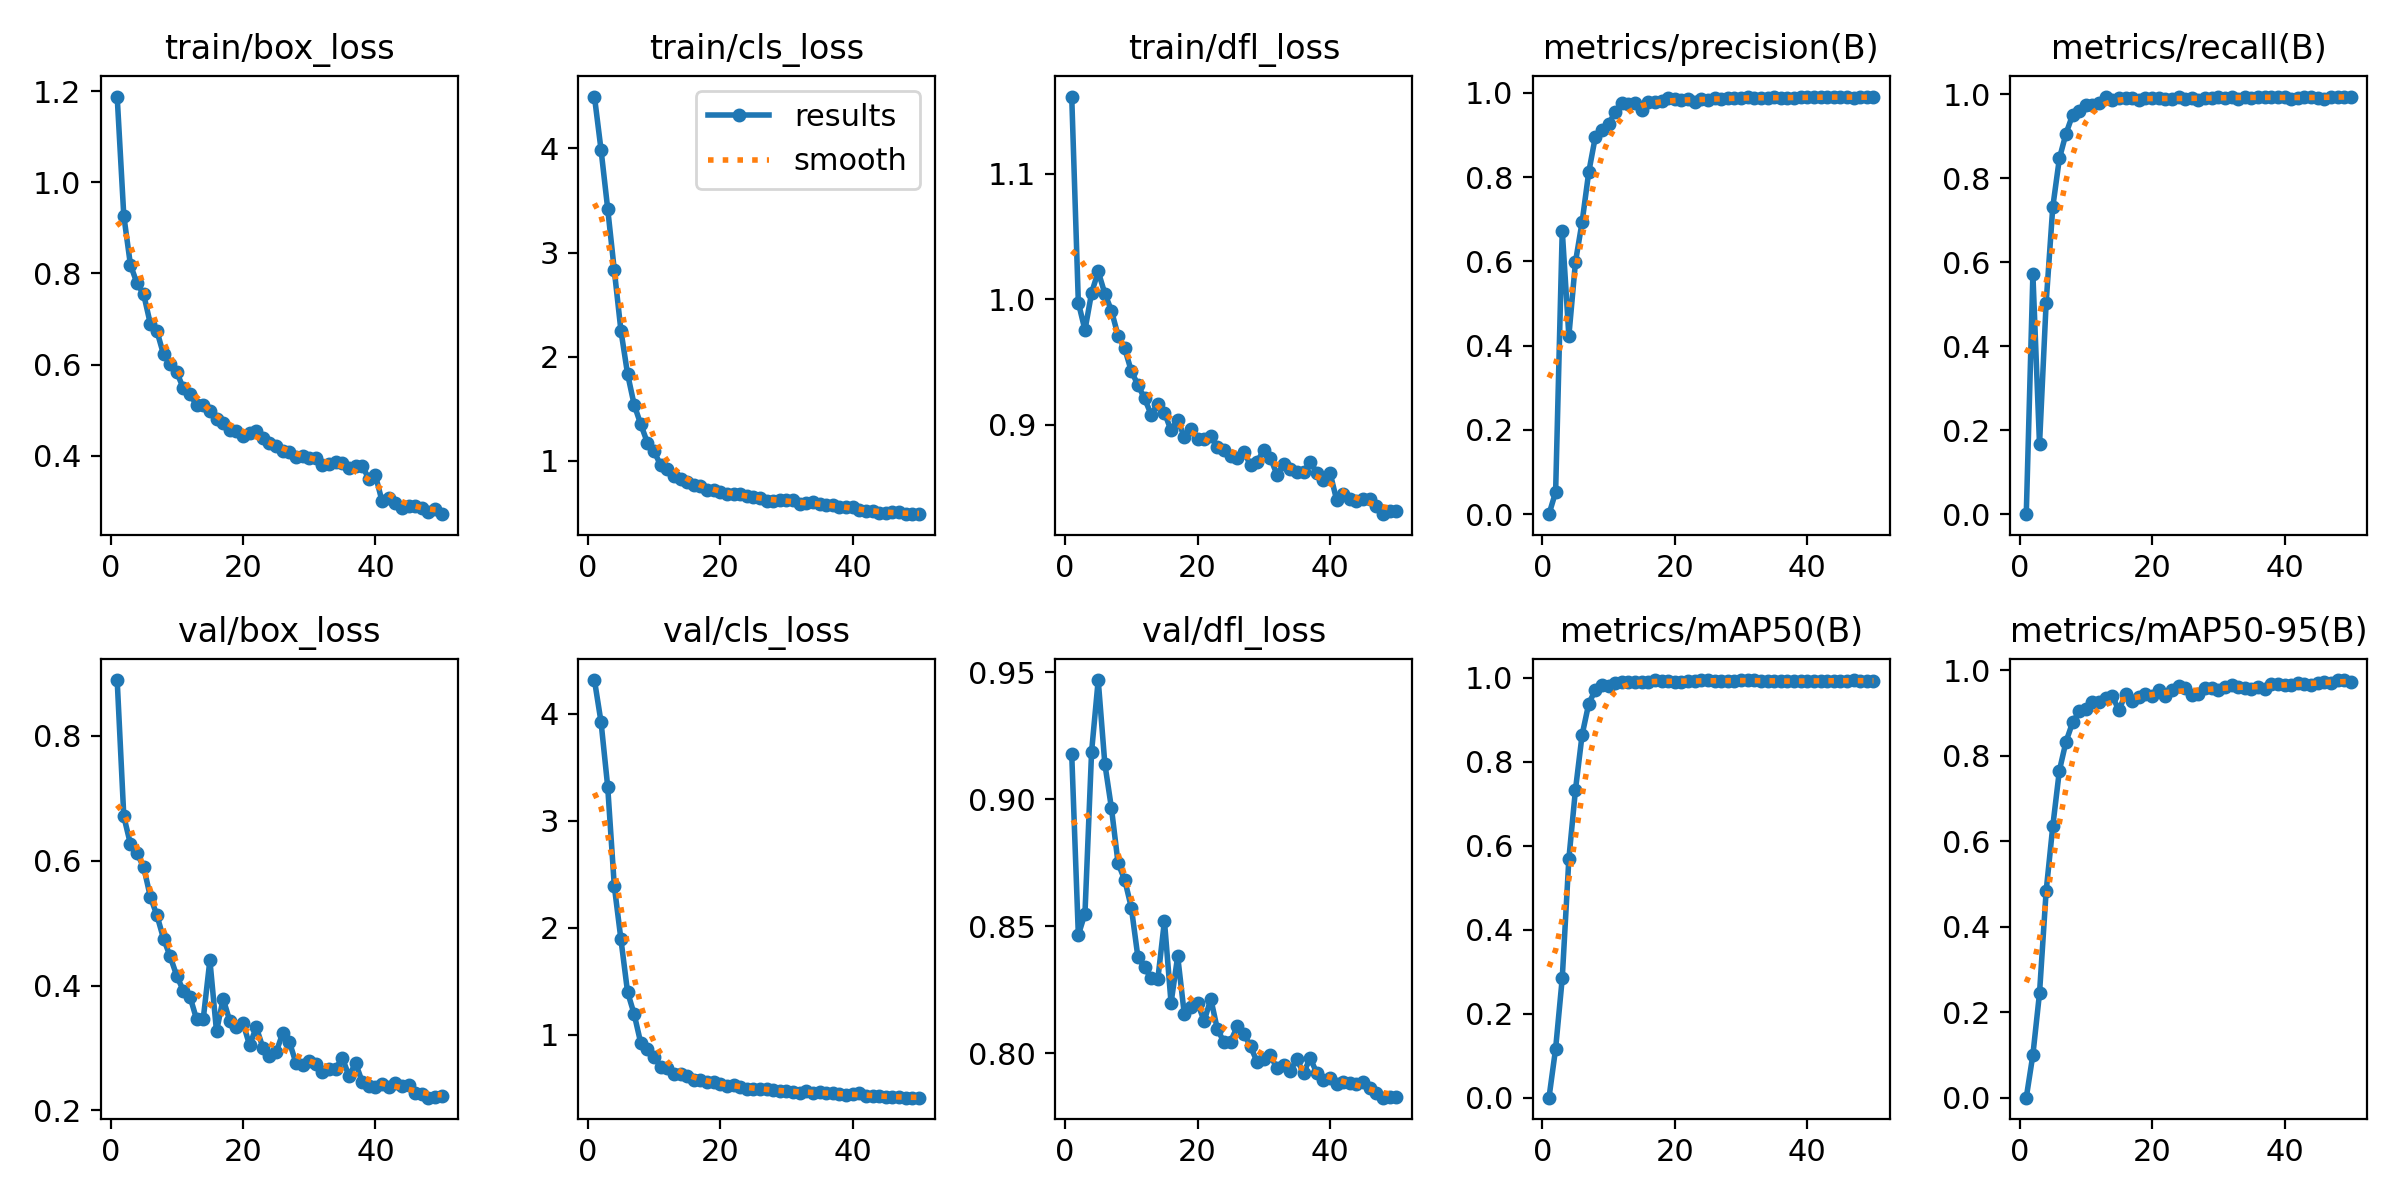

The file beside this chart, header and first rows:
epoch, time, train/box_loss, train/cls_loss, train/dfl_loss, metrics/precision(B), metrics/recall(B), metrics/mAP50(B), metrics/mAP50-95(B), val/box_loss, val/cls_loss, val/dfl_loss, lr/pg0, lr/pg1, lr/pg2
1, 220.6, 1.188, 4.497, 1.161, 0, 0, 0, 0, 0.8894, 4.316, 0.9177, 6.902e-05, 6.902e-05, 6.902e-05
2, 448.4, 0.9267, 3.984, 0.9974, 0.05241, 0.5712, 0.1167, 0.1004, 0.6712, 3.922, 0.8465, 0.0001376, 0.0001376, 0.0001376
3, 654.7, 0.8191, 3.421, 0.9756, 0.6731, 0.1666, 0.2841, 0.2446, 0.6269, 3.32, 0.8549, 0.0002034, 0.0002034, 0.0002034
4, 856.7, 0.7782, 2.829, 1.005, 0.4232, 0.5035, 0.5686, 0.4831, 0.6117, 2.39, 0.9187, 0.0002239, 0.0002239, 0.0002239
5, 1119, 0.7542, 2.251, 1.022, 0.5988, 0.7311, 0.7332, 0.6349, 0.5899, 1.894, 0.9469, 0.0002191, 0.0002191, 0.0002191
6, 1373, 0.6899, 1.835, 1.005, 0.6933, 0.8472, 0.8637, 0.7655, 0.5426, 1.402, 0.914, 0.0002144, 0.0002144, 0.0002144
7, 1638, 0.6733, 1.538, 0.991, 0.8114, 0.9064, 0.9376, 0.8331, 0.5128, 1.194, 0.8964, 0.0002097, 0.0002097, 0.0002097
8, 1861, 0.6224, 1.351, 0.971, 0.8956, 0.9512, 0.9709, 0.8783, 0.4753, 0.9231, 0.8747, 0.000205, 0.000205, 0.000205
9, 2077, 0.6005, 1.175, 0.9609, 0.9114, 0.9591, 0.9816, 0.9039, 0.4469, 0.8728, 0.8682, 0.0002003, 0.0002003, 0.0002003
10, 2287, 0.583, 1.091, 0.9429, 0.9264, 0.9744, 0.9795, 0.909, 0.4155, 0.7977, 0.8573, 0.0001956, 0.0001956, 0.0001956
11, 2489, 0.5475, 0.9589, 0.9318, 0.9536, 0.975, 0.9882, 0.925, 0.3918, 0.7023, 0.8377, 0.0001909, 0.0001909, 0.0001909
12, 2791, 0.535, 0.9178, 0.9211, 0.9766, 0.9784, 0.99, 0.927, 0.3821, 0.6925, 0.8338, 0.0001862, 0.0001862, 0.0001862
13, 3047, 0.5106, 0.8538, 0.9082, 0.9739, 0.9926, 0.99, 0.9357, 0.3459, 0.6367, 0.8294, 0.0001815, 0.0001815, 0.0001815
14, 3335, 0.5122, 0.8311, 0.9168, 0.9747, 0.9871, 0.9902, 0.9394, 0.3469, 0.6392, 0.8291, 0.0001767, 0.0001767, 0.0001767
15, 3614, 0.4975, 0.7973, 0.9098, 0.9584, 0.9918, 0.9899, 0.9065, 0.4407, 0.6187, 0.8521, 0.000172, 0.000172, 0.000172
16, 3896, 0.4802, 0.7721, 0.8957, 0.9779, 0.9914, 0.9902, 0.9457, 0.3268, 0.5816, 0.8197, 0.0001673, 0.0001673, 0.0001673
17, 4396, 0.4718, 0.7564, 0.904, 0.9782, 0.9906, 0.9935, 0.9277, 0.3789, 0.5805, 0.8381, 0.0001626, 0.0001626, 0.0001626
18, 4623, 0.457, 0.7236, 0.8905, 0.9809, 0.9862, 0.9913, 0.9367, 0.3435, 0.5595, 0.8153, 0.0001579, 0.0001579, 0.0001579
19, 4823, 0.4549, 0.7176, 0.8971, 0.9865, 0.9921, 0.9909, 0.9451, 0.3343, 0.5594, 0.8183, 0.0001532, 0.0001532, 0.0001532
20, 5021, 0.4432, 0.7023, 0.8887, 0.9843, 0.9903, 0.9904, 0.9408, 0.3401, 0.5442, 0.8198, 0.0001485, 0.0001485, 0.0001485
21, 5224, 0.4496, 0.6847, 0.8885, 0.9836, 0.9904, 0.9902, 0.953, 0.3044, 0.5224, 0.8126, 0.0001438, 0.0001438, 0.0001438
22, 5441, 0.4535, 0.6852, 0.8908, 0.9842, 0.9887, 0.991, 0.9395, 0.3333, 0.5321, 0.8214, 0.000139, 0.000139, 0.000139
23, 5659, 0.4379, 0.6781, 0.8826, 0.9793, 0.9877, 0.9921, 0.9549, 0.3008, 0.5152, 0.8093, 0.0001343, 0.0001343, 0.0001343
24, 5875, 0.427, 0.659, 0.8803, 0.9842, 0.9947, 0.9941, 0.9623, 0.2868, 0.4949, 0.8044, 0.0001296, 0.0001296, 0.0001296
25, 6082, 0.4206, 0.6515, 0.8756, 0.9833, 0.9892, 0.9935, 0.9584, 0.2932, 0.499, 0.8046, 0.0001249, 0.0001249, 0.0001249
26, 6289, 0.4106, 0.6422, 0.8733, 0.9875, 0.9911, 0.9918, 0.9432, 0.3238, 0.499, 0.8106, 0.0001202, 0.0001202, 0.0001202
27, 6576, 0.4088, 0.6191, 0.8787, 0.9844, 0.986, 0.9911, 0.9442, 0.3101, 0.4984, 0.8076, 0.0001155, 0.0001155, 0.0001155
28, 6781, 0.3978, 0.6193, 0.868, 0.9867, 0.9911, 0.9921, 0.959, 0.2759, 0.4833, 0.8026, 0.0001108, 0.0001108, 0.0001108
29, 7024, 0.4, 0.6267, 0.8707, 0.987, 0.9916, 0.9927, 0.9588, 0.2729, 0.4797, 0.7965, 0.0001061, 0.0001061, 0.0001061
30, 7323, 0.3958, 0.6207, 0.8801, 0.9885, 0.9945, 0.9941, 0.953, 0.2798, 0.4731, 0.7978, 0.0001013, 0.0001013, 0.0001013
31, 7533, 0.3941, 0.6206, 0.8737, 0.9896, 0.9909, 0.9941, 0.9614, 0.2737, 0.4653, 0.7991, 9.6628e-05, 9.6628e-05, 9.6628e-05
32, 7735, 0.3786, 0.5831, 0.8605, 0.9885, 0.9943, 0.9941, 0.9666, 0.2622, 0.4602, 0.794, 9.19156e-05, 9.19156e-05, 9.19156e-05
33, 7966, 0.3816, 0.5979, 0.8685, 0.9873, 0.9894, 0.9927, 0.9622, 0.2661, 0.4723, 0.7954, 8.72032e-05, 8.72032e-05, 8.72032e-05
34, 8199, 0.3855, 0.6013, 0.8652, 0.9882, 0.9936, 0.9924, 0.9595, 0.2671, 0.4581, 0.793, 8.24908e-05, 8.24908e-05, 8.24908e-05
35, 8433, 0.3828, 0.5821, 0.8628, 0.9892, 0.9924, 0.9914, 0.9571, 0.2846, 0.4706, 0.7977, 7.77784e-05, 7.77784e-05, 7.77784e-05
36, 8657, 0.3721, 0.5767, 0.8626, 0.9883, 0.9934, 0.9909, 0.9613, 0.2551, 0.4568, 0.7921, 7.3066e-05, 7.3066e-05, 7.3066e-05
37, 8898, 0.377, 0.5777, 0.8706, 0.9878, 0.9929, 0.9915, 0.9573, 0.2758, 0.4558, 0.7981, 6.83536e-05, 6.83536e-05, 6.83536e-05
38, 9145, 0.3782, 0.5586, 0.8621, 0.9875, 0.9925, 0.9911, 0.9681, 0.2461, 0.4499, 0.7922, 6.36412e-05, 6.36412e-05, 6.36412e-05
39, 9380, 0.3486, 0.5593, 0.8564, 0.9898, 0.9947, 0.991, 0.9674, 0.2394, 0.4414, 0.7895, 5.89288e-05, 5.89288e-05, 5.89288e-05
40, 9615, 0.3566, 0.556, 0.8621, 0.9889, 0.993, 0.9912, 0.9647, 0.2382, 0.4506, 0.7901, 5.42164e-05, 5.42164e-05, 5.42164e-05
41, 9839, 0.2999, 0.5314, 0.8403, 0.9889, 0.9888, 0.9921, 0.9659, 0.2419, 0.4554, 0.788, 4.9504e-05, 4.9504e-05, 4.9504e-05
42, 10072, 0.3067, 0.5209, 0.8453, 0.989, 0.9909, 0.9927, 0.9711, 0.2378, 0.4313, 0.7886, 4.47916e-05, 4.47916e-05, 4.47916e-05
43, 10304, 0.2971, 0.5177, 0.841, 0.99, 0.9947, 0.9927, 0.9691, 0.2433, 0.4309, 0.7883, 4.00792e-05, 4.00792e-05, 4.00792e-05
44, 10553, 0.2842, 0.5019, 0.8395, 0.9911, 0.9944, 0.9927, 0.9649, 0.2397, 0.4262, 0.7879, 3.53668e-05, 3.53668e-05, 3.53668e-05
45, 10793, 0.2902, 0.4986, 0.8414, 0.9902, 0.9903, 0.9927, 0.9705, 0.2406, 0.4254, 0.7885, 3.06544e-05, 3.06544e-05, 3.06544e-05
46, 11065, 0.2903, 0.5058, 0.8408, 0.9898, 0.9897, 0.9921, 0.9722, 0.2286, 0.4218, 0.7861, 2.5942e-05, 2.5942e-05, 2.5942e-05
47, 11396, 0.285, 0.508, 0.8356, 0.9884, 0.9944, 0.9935, 0.971, 0.2265, 0.4189, 0.7843, 2.12296e-05, 2.12296e-05, 2.12296e-05
48, 11650, 0.2756, 0.489, 0.829, 0.9902, 0.9945, 0.9921, 0.9774, 0.2205, 0.416, 0.7825, 1.65172e-05, 1.65172e-05, 1.65172e-05
49, 11873, 0.2839, 0.4935, 0.8317, 0.9895, 0.9947, 0.9927, 0.9772, 0.2209, 0.4153, 0.7825, 1.18048e-05, 1.18048e-05, 1.18048e-05
50, 12105, 0.2715, 0.4892, 0.8315, 0.9894, 0.9942, 0.9927, 0.9728, 0.2232, 0.4145, 0.7829, 7.0924e-06, 7.0924e-06, 7.0924e-06
